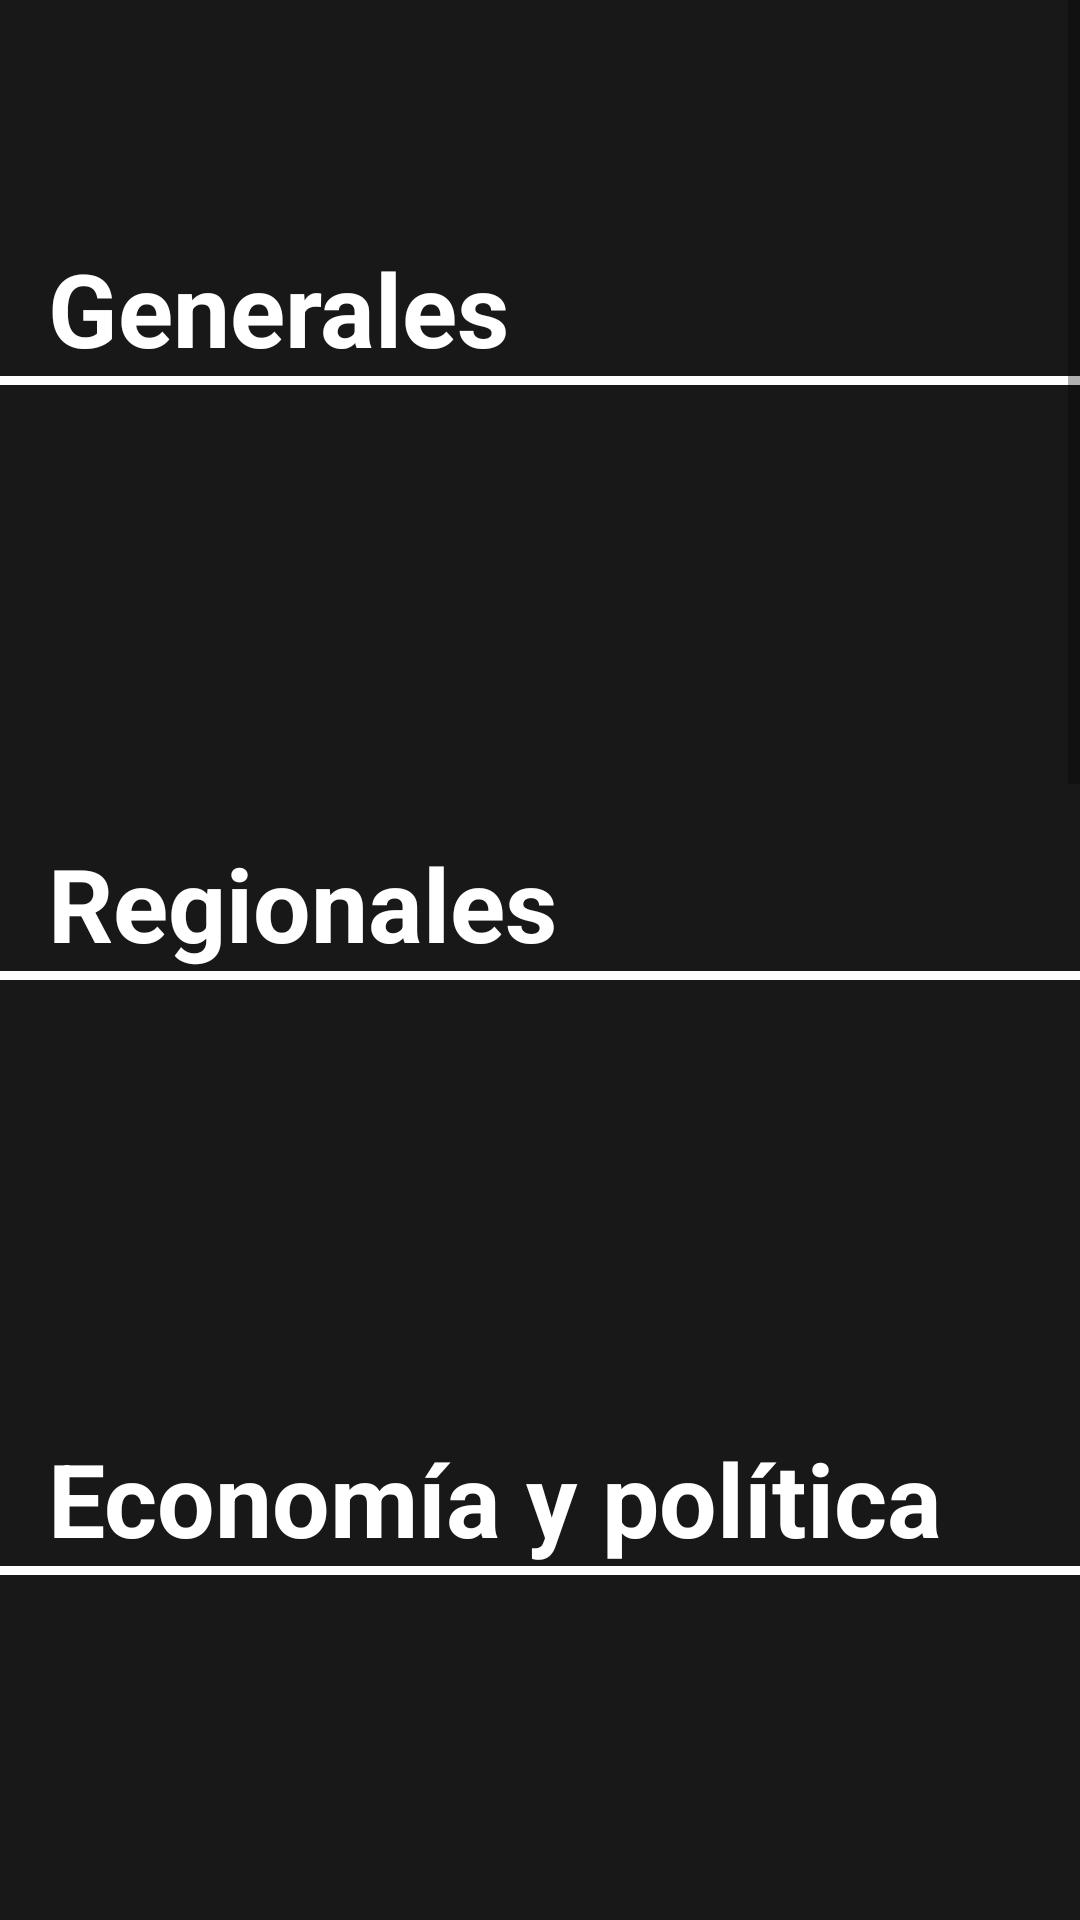

The Android layout XML behind this screen, and the referenced resources:
<!-- AndroidManifest.xml: application theme AppTheme -->
<!-- res/layout/fragment_diarios.xml -->
<?xml version="1.0" encoding="utf-8"?>
<androidx.coordinatorlayout.widget.CoordinatorLayout xmlns:android="http://schemas.android.com/apk/res/android"
    android:layout_width="match_parent"
    android:layout_height="match_parent"
    xmlns:tools="http://schemas.android.com/tools"
    android:orientation="vertical"
    android:background="@color/overlay_dark_90"
    tools:context=".ui.diarios.ActividadDiarios">

        <ScrollView
            android:layout_width="match_parent"
            android:layout_height="match_parent"
            android:fillViewport="true">

            <LinearLayout
                android:layout_marginTop="80dp"
                android:layout_width="match_parent"
                android:layout_height="wrap_content"
                android:orientation="vertical">

                <TextView
                    android:layout_width="wrap_content"
                    android:layout_height="wrap_content"
                    android:layout_marginLeft="16.0sp"
                    android:layout_marginRight="16.0sp"
                    android:text="@string/generales"
                    android:textColor="#FFFFFF"
                    android:textSize="34.0sp"
                    android:textStyle="bold" />

                <View
                    android:layout_width="fill_parent"
                    android:layout_height="3.0dip"
                    android:background="#FFFFFF"/>

                <androidx.recyclerview.widget.RecyclerView
                    android:id="@+id/recyclerviewGenerales"
                    android:layout_width="wrap_content"
                    android:layout_height="110dp"
                    android:layout_marginTop="20.0dip"
                    android:layout_marginBottom="20.0dip"
                    android:background="@color/overlay_dark_90"
                    android:orientation="horizontal" />

                <TextView
                    android:layout_width="wrap_content"
                    android:layout_height="wrap_content"
                    android:layout_marginLeft="16.0sp"
                    android:layout_marginRight="16.0sp"
                    android:text="@string/regionales"
                    android:textColor="#FFFFFF"
                    android:textSize="34.0sp"
                    android:textStyle="bold" />

                <View
                    android:layout_width="fill_parent"
                    android:layout_height="3.0dip"
                    android:background="#FFFFFF"/>

                <androidx.recyclerview.widget.RecyclerView
                    android:id="@+id/recyclerviewRegionales"
                    android:layout_width="wrap_content"
                    android:layout_height="110dp"
                    android:layout_marginTop="20.0dip"
                    android:layout_marginBottom="20.0dip"
                    android:background="@color/overlay_dark_90"
                    android:orientation="horizontal" />

                <TextView
                    android:layout_width="wrap_content"
                    android:layout_height="wrap_content"
                    android:layout_marginLeft="16.0sp"
                    android:layout_marginRight="16.0sp"
                    android:text="@string/economia"
                    android:textColor="#FFFFFF"
                    android:textSize="34.0sp"
                    android:textStyle="bold" />

                <View
                    android:layout_width="fill_parent"
                    android:layout_height="3.0dip"
                    android:background="#FFFFFF"/>

                <androidx.recyclerview.widget.RecyclerView
                    android:id="@+id/recyclerviewEconomia"
                    android:layout_width="wrap_content"
                    android:layout_height="110dp"
                    android:layout_marginTop="20.0dip"
                    android:layout_marginBottom="20.0dip"
                    android:background="@color/overlay_dark_90"
                    android:orientation="horizontal" />

                <TextView
                    android:layout_width="wrap_content"
                    android:layout_height="wrap_content"
                    android:layout_marginLeft="16.0sp"
                    android:layout_marginRight="16.0sp"
                    android:text="@string/deportes"
                    android:textColor="#FFFFFF"
                    android:textSize="34.0sp"
                    android:textStyle="bold" />

                <View
                    android:layout_width="fill_parent"
                    android:layout_height="3.0dip"
                    android:background="#FFFFFF"/>

                <androidx.recyclerview.widget.RecyclerView
                    android:id="@+id/recyclerviewDeportes"
                    android:layout_width="wrap_content"
                    android:layout_height="110dp"
                    android:layout_marginTop="20.0dip"
                    android:layout_marginBottom="20.0dip"
                    android:background="@color/overlay_dark_90"
                    android:orientation="horizontal" />

                <TextView
                    android:layout_width="wrap_content"
                    android:layout_height="wrap_content"
                    android:layout_marginLeft="16.0sp"
                    android:layout_marginRight="16.0sp"
                    android:text="@string/tecnologia"
                    android:textColor="#FFFFFF"
                    android:textSize="34.0sp"
                    android:textStyle="bold" />

                <View
                    android:layout_width="fill_parent"
                    android:layout_height="3.0dip"
                    android:background="#FFFFFF"/>

                <androidx.recyclerview.widget.RecyclerView
                    android:id="@+id/recyclerviewTecnologia"
                    android:layout_width="wrap_content"
                    android:layout_height="110dp"
                    android:layout_marginTop="20.0dip"
                    android:layout_marginBottom="20.0dip"
                    android:background="@color/overlay_dark_90"
                    android:orientation="horizontal" />

                <TextView
                    android:layout_width="wrap_content"
                    android:layout_height="wrap_content"
                    android:layout_marginLeft="16.0sp"
                    android:layout_marginRight="16.0sp"
                    android:text="@string/celebridades"
                    android:textColor="#FFFFFF"
                    android:textSize="34.0sp"
                    android:textStyle="bold" />

                <View
                    android:layout_width="fill_parent"
                    android:layout_height="3.0dip"
                    android:background="#FFFFFF"/>

                <androidx.recyclerview.widget.RecyclerView
                    android:id="@+id/recyclerviewCelebridades"
                    android:layout_width="wrap_content"
                    android:layout_height="110dp"
                    android:layout_marginTop="20.0dip"
                    android:layout_marginBottom="20.0dip"
                    android:background="@color/overlay_dark_90"
                    android:orientation="horizontal" />

                <TextView
                    android:layout_width="wrap_content"
                    android:layout_height="wrap_content"
                    android:layout_marginLeft="16.0sp"
                    android:layout_marginRight="16.0sp"
                    android:text="@string/moda"
                    android:textColor="#FFFFFF"
                    android:textSize="34.0sp"
                    android:textStyle="bold" />

                <View
                    android:layout_width="fill_parent"
                    android:layout_height="3.0dip"
                    android:background="#FFFFFF"/>

                <androidx.recyclerview.widget.RecyclerView
                    android:id="@+id/recyclerviewModa"
                    android:layout_width="wrap_content"
                    android:layout_height="110dp"
                    android:layout_marginTop="20.0dip"
                    android:layout_marginBottom="20.0dip"
                    android:background="@color/overlay_dark_90"
                    android:orientation="horizontal" />

                <View
                    android:layout_width="fill_parent"
                    android:layout_height="100.0dip"
                    android:background="@color/overlay_dark_90"/>


            </LinearLayout>
        </ScrollView>
</androidx.coordinatorlayout.widget.CoordinatorLayout>
<!-- resources referenced by this layout -->
<resources>
  <color name="overlay_dark_90">#E6000000</color>
  <string name="celebridades"><h1>Celebridades</h1></string>
  <string name="deportes"><h1>Deportes</h1></string>
  <string name="economia"><h1>Economía y política</h1></string>
  <string name="generales"><h1>Generales</h1></string>
  <string name="moda"><h1>Moda</h1></string>
  <string name="regionales"><h1>Regionales</h1></string>
  <string name="tecnologia"><h1>Tecnología</h1></string>
  <style name="AppTheme" parent="Theme.MaterialComponents.Light.DarkActionBar.Bridge">
          
          <item name="colorPrimary">@color/colorPrimary</item>
          <item name="colorPrimaryDark">@color/colorPrimaryDark</item>
          <item name="colorAccent">@color/colorAccent</item>
          <item name="windowActionBar">false</item>
          <item name="windowNoTitle">true</item>
      </style>
  <color name="colorPrimary">#1976D2</color>
  <color name="colorPrimaryDark">#1565C0</color>
  <color name="colorAccent">#FF4081</color>
</resources>
